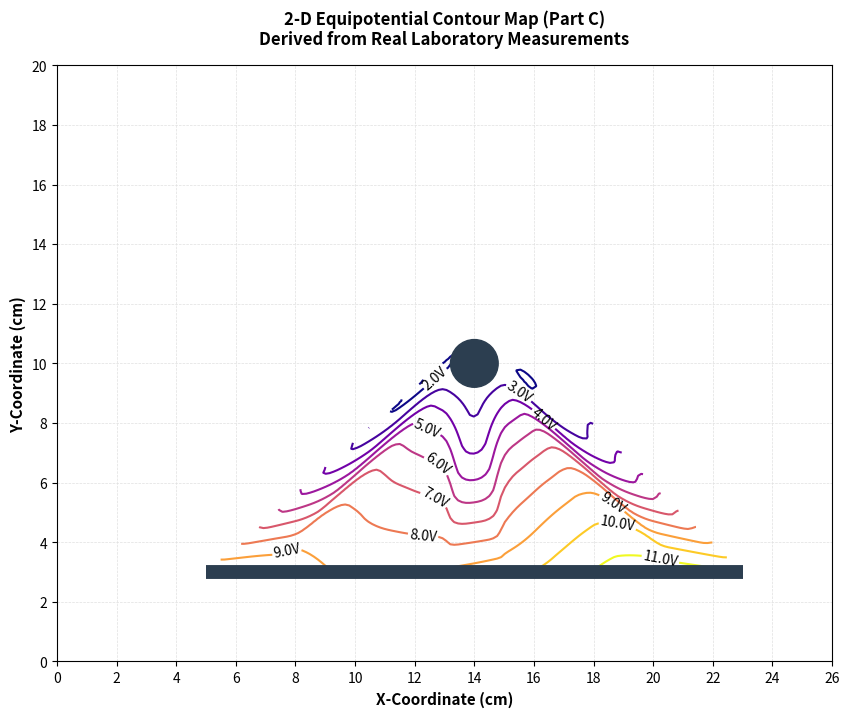

The matplotlib source for this figure:
import numpy as np
import matplotlib.pyplot as plt
from scipy.interpolate import griddata

# 1. Exact 18 experimental data points from Part C (X, Y, Voltage)
data = np.array([
# Circle Points (Negative Electrode around Y=10, Y=11)
[15, 10, 2.146], [15, 11, 2.929], [14, 11, 2.674], [14, 10, 2.636],
[13, 10, 1.751], [13, 9, 3.191], [14, 9, 2.655], [15, 9, 3.450],

# Bar Points (Positive Electrode along Y=3)
[23, 3, 11.01], [21, 3, 11.54], [19, 3, 11.45], [17, 3, 10.52],
[15, 3, 9.65], [13, 3, 9.14], [11, 3, 8.81], [9, 3, 9.07],
[7, 3, 9.77], [5, 3, 9.75]
])

x_measured, y_measured, v_measured = data[:, 0], data[:, 1], data[:, 2]

# 2. Recreate 26x20 lab grid
x_grid = np.linspace(0, 26, 200)
y_grid = np.linspace(0, 20, 200)
X, Y = np.meshgrid(x_grid, y_grid)

# 3. Fill the gaps between your measurements
V = griddata((x_measured, y_measured), v_measured, (X, Y), method='cubic')
V = np.clip(V, 1.5, 12.0) # Keep values strictly within your experimental range

# 4. Plot the 2D Equipotential Map
fig, ax = plt.subplots(figsize=(10, 8), dpi=300)
ax.set_facecolor('#ffffff')

# Draw physical electrodes so the plot matches lab setup paper
circle = plt.Circle((14.0, 10.0), 0.8, color='#2c3e50', zorder=5)
ax.add_patch(circle)
ax.plot([5, 23], [3.0, 3.0], color='#2c3e50', linewidth=10, solid_capstyle='butt', zorder=5)

# Draw the smooth contour lines at 1-Volt steps (from 2V to 11V)
levels = np.arange(2.0, 12.0, 1.0)
contours = ax.contour(X, Y, V, levels=levels, cmap='plasma', linewidths=1.5, zorder=3)

# Third Attempt
ax.clabel(contours, inline=True, fmt='%.1fV', colors='black')

# Grid and axis formatting to match your canvas template perfectly
ax.set_xlim(0, 26)
ax.set_ylim(0, 20)
ax.set_xticks(np.arange(0, 27, 2))
ax.set_yticks(np.arange(0, 21, 2))
ax.set_xlabel('X-Coordinate (cm)', fontsize=11, fontweight='bold')
ax.set_ylabel('Y-Coordinate (cm)', fontsize=11, fontweight='bold')
ax.set_title('2-D Equipotential Contour Map (Part C)\nDerived from Real Laboratory Measurements', fontsize=12, fontweight='bold', pad=15)
ax.grid(True, which='both', color='#e0e0e0', linestyle='--', linewidth=0.5)
ax.set_aspect('equal')

# Save the high-res 2D map image directly to folder
plt.savefig('2d_partC_contours.png', bbox_inches='tight', dpi=300)
plt.show()
